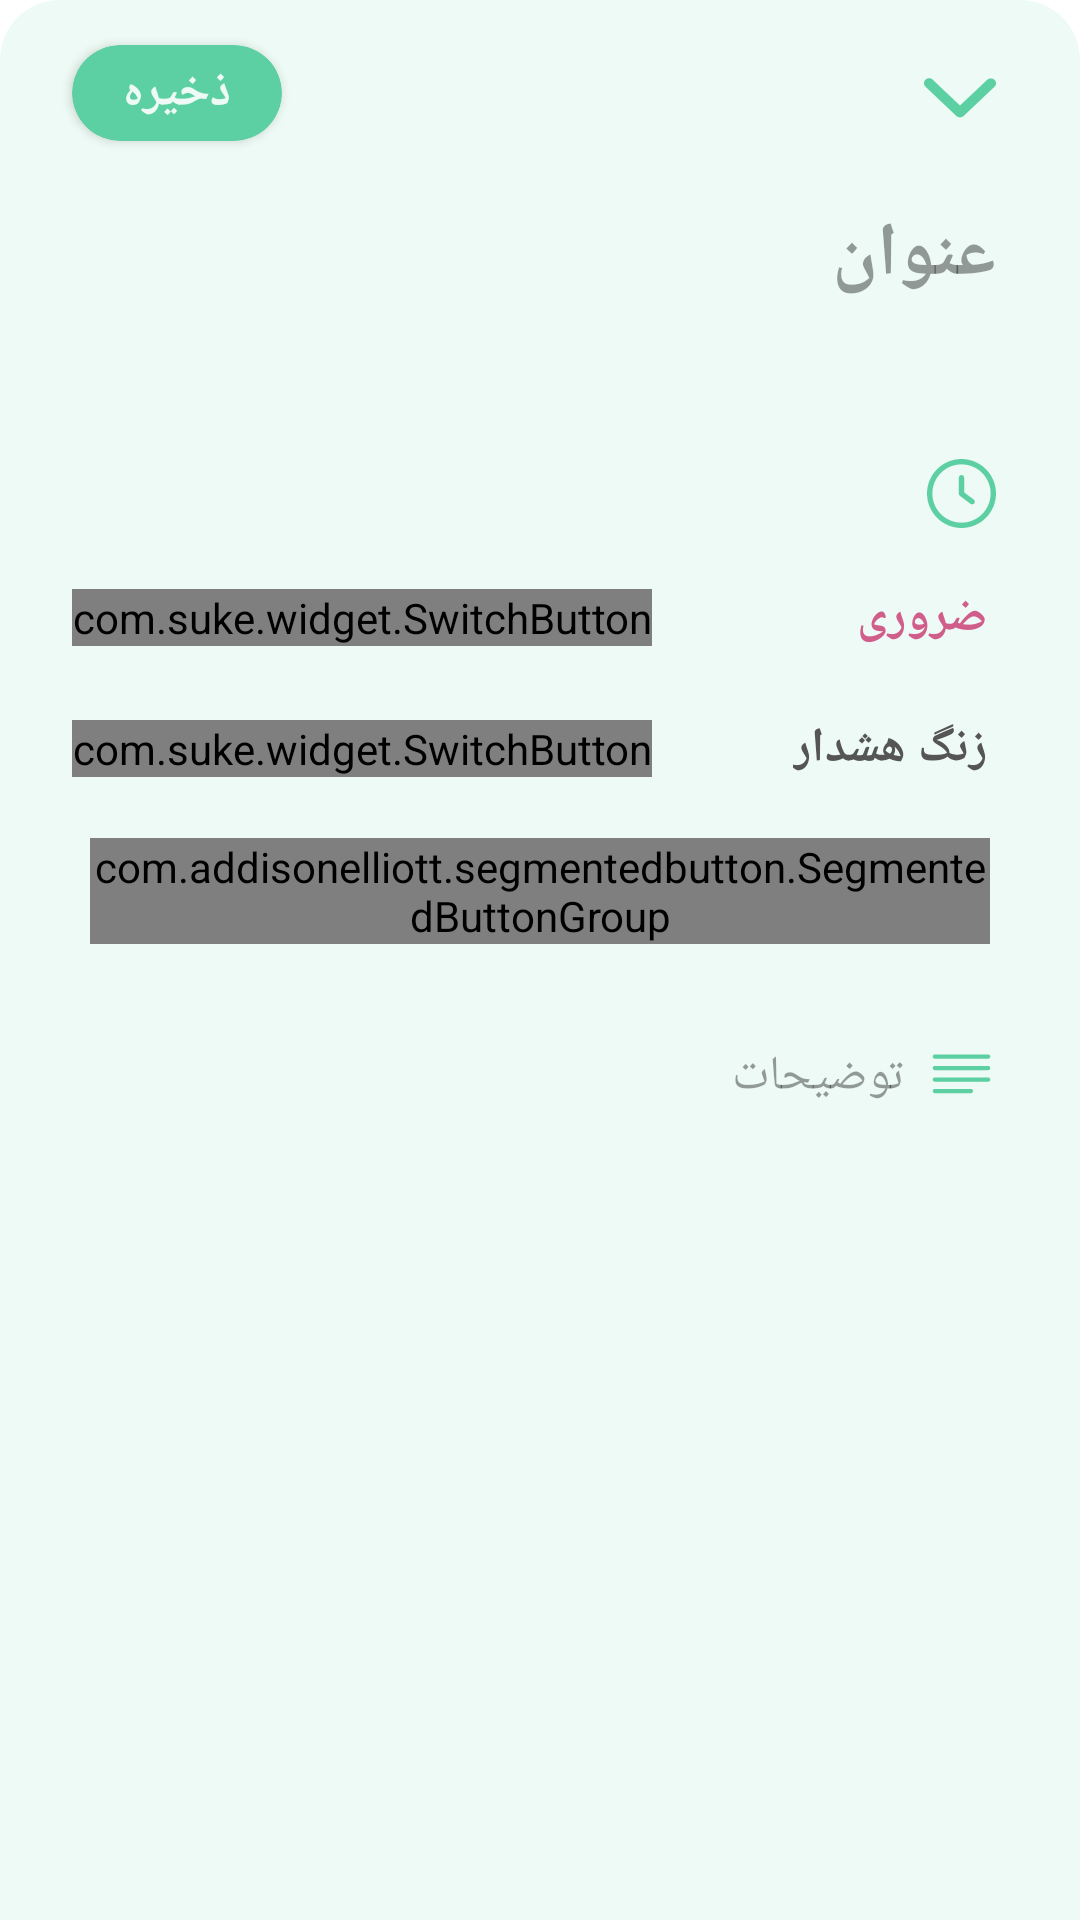

Reconstruct the res/layout file that produces this screen, plus the resources it refers to.
<!-- AndroidManifest.xml: application theme Theme.Fab_Bottom_app_bar -->
<!-- res/layout/fragment_edit_task_bottom_sheet.xml -->
<?xml version="1.0" encoding="utf-8"?>
<androidx.constraintlayout.widget.ConstraintLayout
    android:id="@+id/root_constraint"
    android:layoutDirection="ltr"
    android:background="@drawable/bottom_sheet_background"
    xmlns:android="http://schemas.android.com/apk/res/android"
    android:layout_width="match_parent"
    android:layout_height="match_parent"
    xmlns:app="http://schemas.android.com/apk/res-auto">

    <androidx.appcompat.widget.AppCompatImageView
        android:scaleType="fitXY"
        android:id="@+id/collapse_btn"
        android:layout_width="40dp"
        android:layout_height="42dp"
        android:layout_marginTop="10dp"
        android:padding="8dp"
        android:layout_marginEnd="20dp"
        android:tint="@color/green"
        app:layout_constraintEnd_toEndOf="parent"
        app:layout_constraintTop_toTopOf="parent"
        app:srcCompat="@drawable/ic_down" />

    <androidx.cardview.widget.CardView
        android:id="@+id/save_btn"
        android:layout_width="70dp"
        android:layout_height="32dp"
        android:layout_marginStart="24dp"
        android:backgroundTint="@color/green"
        app:cardCornerRadius="32dp"
        app:layout_constraintBottom_toBottomOf="@+id/collapse_btn"
        app:layout_constraintStart_toStartOf="parent"
        app:layout_constraintTop_toTopOf="@+id/collapse_btn">

        <androidx.appcompat.widget.AppCompatTextView
            android:layout_width="wrap_content"
            android:layout_height="22dp"
            android:layout_gravity="center"
            android:layout_margin="8dp"
            android:fontFamily="@font/iranian_ans"
            android:text="@string/save"
            android:textColor="@color/bottom_sheet_back_color"
            android:textSize="16sp"
            android:textStyle="bold" />
    </androidx.cardview.widget.CardView>

    <androidx.appcompat.widget.AppCompatEditText
        android:id="@+id/et_title"
        android:layout_width="0dp"
        android:layout_height="wrap_content"
        android:layout_marginTop="8dp"
        android:layout_marginStart="24dp"
        android:background="@drawable/custom_edit_text"
        android:fontFamily="@font/iranian_ans"
        android:hint="@string/title"
        android:lineSpacingExtra="7dp"
        android:maxLines="3"
        android:paddingVertical="8dp"
        android:paddingStart="8dp"
        android:paddingEnd="8dp"
        android:textColor="@color/description_black"
        android:textColorHint="@color/hint_text_color"
        android:textCursorDrawable="@drawable/cursor_drawable"
        android:textDirection="rtl"
        android:textSize="25sp"
        android:textStyle="bold"
        app:barrierMargin="56dp"
        app:layout_constraintEnd_toEndOf="@+id/collapse_btn"
        app:layout_constraintStart_toStartOf="parent"
        app:layout_constraintTop_toBottomOf="@+id/collapse_btn"
        app:layout_goneMarginBaseline="56dp"
        app:layout_goneMarginBottom="50dp" />

    <androidx.appcompat.widget.AppCompatImageView
        android:layout_marginEnd="8dp"
        android:layout_marginTop="8dp"
        android:id="@+id/calendar_ic"
        android:layout_width="23dp"
        android:layout_height="23dp"
        android:tint="@color/green"
        app:layout_constraintEnd_toEndOf="@+id/et_title"
        app:layout_constraintTop_toBottomOf="@+id/et_title"
        app:srcCompat="@drawable/ic_calendar" />

    <androidx.appcompat.widget.AppCompatTextView
        android:paddingVertical="8dp"
        android:id="@+id/deadline_tv"
        android:layout_width="wrap_content"
        android:layout_height="wrap_content"
        android:layout_marginTop="3dp"
        android:layout_marginEnd="8dp"
        android:fontFamily="@font/iranian_ans"
        android:textColor="@color/description_black"
        android:textSize="13sp"
        android:textStyle="bold"
        android:paddingHorizontal="8dp"
        app:layout_constraintBottom_toBottomOf="@+id/calendar_ic"
        app:layout_constraintEnd_toStartOf="@+id/calendar_ic"
        app:layout_constraintTop_toTopOf="@+id/calendar_ic" />

    <androidx.appcompat.widget.AppCompatImageView
        android:id="@+id/clock_ic"
        android:layout_width="23dp"
        android:layout_height="23dp"
        android:layout_marginTop="12dp"
        android:tint="@color/green"
        app:layout_constraintEnd_toEndOf="@+id/calendar_ic"
        app:layout_constraintTop_toBottomOf="@id/calendar_ic"
        app:srcCompat="@drawable/ic_clock" />

    <androidx.appcompat.widget.AppCompatTextView
        android:id="@+id/clock_tv"
        android:layout_width="wrap_content"
        android:layout_height="wrap_content"
        android:fontFamily="@font/iranian_ans"
        android:textColor="@color/description_black"
        android:textSize="13sp"
        android:textStyle="bold"
        android:layout_marginEnd="8dp"
        app:layout_constraintBottom_toBottomOf="@+id/clock_ic"
        app:layout_constraintEnd_toEndOf="@+id/deadline_tv"
        app:layout_constraintTop_toTopOf="@+id/clock_ic" />

    <androidx.appcompat.widget.AppCompatTextView
        android:id="@+id/urgent_lable"
        android:layout_width="0dp"
        android:layout_height="wrap_content"
        android:layout_marginTop="16dp"
        android:text="@string/necessary"
        android:textColor="@color/urgent_red"
        android:textSize="16sp"
        android:textStyle="bold"
        android:padding="3dp"
        app:layout_constraintEnd_toEndOf="@+id/clock_ic"
        app:layout_constraintTop_toBottomOf="@+id/clock_ic" />

    <com.suke.widget.SwitchButton
        android:id="@+id/urgent_switch"
        android:layout_width="wrap_content"
        android:layout_height="wrap_content"
        app:layout_constraintBottom_toBottomOf="@+id/urgent_lable"
        app:layout_constraintStart_toStartOf="@+id/et_title"
        app:layout_constraintTop_toTopOf="@+id/urgent_lable"
        app:sb_background="@color/bottom_sheet_back_color"
        app:sb_checked_color="@color/urgent_red" />

    <androidx.appcompat.widget.AppCompatTextView
        android:id="@+id/alarm_lable"
        android:layout_width="wrap_content"
        android:layout_height="wrap_content"
        android:layout_marginTop="16dp"
        android:padding="3dp"
        android:text="زنگ هشدار"
        android:textColor="@color/light_gray"
        android:textSize="16sp"
        android:textStyle="bold"
        app:layout_constraintEnd_toEndOf="@+id/urgent_lable"
        app:layout_constraintTop_toBottomOf="@+id/urgent_lable" />

    <com.suke.widget.SwitchButton
        android:id="@+id/alarm_switch"
        android:layout_width="wrap_content"
        android:layout_height="wrap_content"
        app:layout_constraintBottom_toBottomOf="@+id/alarm_lable"
        app:layout_constraintStart_toStartOf="@+id/urgent_switch"
        app:layout_constraintTop_toTopOf="@+id/alarm_lable"
        app:sb_background="@color/bottom_sheet_back_color"
        app:sb_checked_color="@color/light_gray"
        app:sb_checkline_color="@color/switch_checkline_color"/>

    <com.addisonelliott.segmentedbutton.SegmentedButtonGroup
        android:id="@+id/segmented_btn"
        android:layout_width="match_parent"
        android:layout_height="wrap_content"
        android:layout_gravity="center_horizontal"
        android:layout_marginTop="16dp"
        android:layout_marginHorizontal="30dp"
        android:background="@color/segmented_btn_back_color"
        app:borderColor="@color/green"
        app:borderWidth="0dp"
        app:divider="@color/bottom_sheet_back_color"
        app:dividerWidth="0dp"
        app:layout_constraintEnd_toEndOf="parent"
        app:layout_constraintStart_toStartOf="parent"
        app:layout_constraintTop_toBottomOf="@+id/alarm_lable"
        app:position="1"
        app:radius="30dp"
        app:ripple="false"
        app:selectedBackground="@color/green"
        app:selectedButtonRadius="30dp">

        <com.addisonelliott.segmentedbutton.SegmentedButton
            android:layout_width="0dp"
            android:layout_height="match_parent"
            android:layout_weight="1"
            android:fontFamily="@font/iranian_ans"
            android:padding="10dp"
            app:drawableGravity="top"
            app:selectedTextColor="@color/white"
            app:text="اشتراکی"
            app:textColor="#81000000"
            app:textStyle="bold" />

        <com.addisonelliott.segmentedbutton.SegmentedButton
            android:layout_width="0dp"
            android:layout_height="match_parent"
            android:layout_weight="1"
            android:fontFamily="@font/iranian_ans"
            android:padding="10dp"
            app:drawableGravity="top"
            app:selectedTextColor="@color/white"
            app:text="شخصی"
            app:textColor="#81000000"
            app:textStyle="bold" />

    </com.addisonelliott.segmentedbutton.SegmentedButtonGroup>

    <androidx.appcompat.widget.AppCompatImageView
        android:visibility="gone"
        android:id="@+id/iv_warning"
        android:layout_width="25dp"
        android:layout_height="25dp"
        android:layout_marginTop="16dp"
        android:tint="@color/urgent_red"
        app:layout_constraintEnd_toEndOf="@+id/segmented_btn"
        app:layout_constraintTop_toBottomOf="@+id/segmented_btn"
        app:srcCompat="@drawable/ic_warning" />

    <androidx.appcompat.widget.AppCompatTextView
        android:id="@+id/tv_warning"
        android:textColor="@color/urgent_red"
        android:visibility="gone"
        android:layout_marginEnd="8dp"
        android:layout_width="0dp"
        android:lineSpacingExtra="3dp"
        android:layout_height="wrap_content"
        android:fontFamily="@font/iranian_ans"
        android:text="@string/login_for_shared_section_hint"
        android:textSize="15sp"
        app:layout_constraintEnd_toStartOf="@+id/iv_warning"
        app:layout_constraintStart_toStartOf="@+id/segmented_btn"
        app:layout_constraintTop_toTopOf="@+id/iv_warning" />

    <androidx.appcompat.widget.AppCompatImageView
        android:id="@+id/description_iv"
        android:layout_width="23dp"
        android:layout_height="23dp"
        android:layout_marginTop="32dp"
        app:layout_constraintEnd_toEndOf="@+id/urgent_lable"
        app:layout_constraintTop_toBottomOf="@+id/iv_warning"
        app:srcCompat="@drawable/ic_description" />

    <androidx.appcompat.widget.AppCompatEditText
        android:id="@+id/et_description"
        android:layout_width="0dp"
        android:layout_height="420dp"
        android:layout_marginTop="-7dp"
        android:background="@drawable/custom_edit_text"
        android:fontFamily="@font/iranian_ans"
        android:gravity="top"
        android:hint="@string/description"
        android:lineSpacingExtra="7dp"
        android:maxLines="20"
        android:paddingVertical="8dp"
        android:paddingStart="8dp"
        android:paddingEnd="8dp"
        android:textColor="@color/description_black"
        android:textColorHint="@color/hint_text_color"
        android:textCursorDrawable="@drawable/cursor_drawable"
        android:textDirection="rtl"
        android:textSize="16sp"
        app:layout_constraintEnd_toStartOf="@+id/description_iv"
        app:layout_constraintHorizontal_bias="0.0"
        app:layout_constraintStart_toStartOf="@+id/et_title"
        app:layout_constraintTop_toTopOf="@+id/description_iv" />

</androidx.constraintlayout.widget.ConstraintLayout>
<!-- resources referenced by this layout -->
<resources>
  <color name="bottom_sheet_back_color">#eefaf5</color>
  <color name="description_black">#BF000000</color>
  <color name="green">#5DD0A3</color>
  <color name="hint_text_color">#63000000</color>
  <color name="light_gray">#555555</color>
  <color name="segmented_btn_back_color">#E5F3ED</color>
  <color name="switch_checkline_color">@color/white</color>
  <color name="urgent_red">#D05D8A</color>
  <color name="white">#FFFFFFFF</color>
  <!-- drawable bottom_sheet_background (drawable) -->
  <?xml version="1.0" encoding="utf-8"?>
  <shape
      xmlns:android="http://schemas.android.com/apk/res/android"
      android:shape="rectangle">
      <solid android:color="@color/bottom_sheet_back_color"/>
      <corners
          android:topLeftRadius="20dp"
          android:topRightRadius="20dp"/>
  </shape>
  <!-- drawable custom_edit_text (drawable) -->
  <?xml version="1.0" encoding="utf-8"?>
  <selector xmlns:android="http://schemas.android.com/apk/res/android">
  
      <item android:state_enabled="true" android:state_focused="true">
          <shape android:shape="rectangle">
              <solid android:color="@color/bottom_sheet_back_color"/>
              <stroke android:width="0dp" android:color="@color/bottom_sheet_back_color"/>
              <corners android:radius="5dp"/>
          </shape>
      </item>
  
      <item android:state_enabled="true">
          <shape android:shape="rectangle">
              <solid android:color="@color/bottom_sheet_back_color"/>
              <stroke android:width="0dp" android:color="@color/bottom_sheet_back_color"/>
              <corners android:radius="5dp"/>
          </shape>
      </item>
  
  
  </selector>
  <!-- drawable ic_down (drawable) -->
  <vector xmlns:android="http://schemas.android.com/apk/res/android"
      android:width="448dp"
      android:height="512dp"
      android:viewportWidth="448"
      android:viewportHeight="512">
    <path
        android:fillColor="#FF000000"
        android:pathData="M224,416c-8.19,0 -16.38,-3.13 -22.62,-9.38l-192,-192c-12.5,-12.5 -12.5,-32.75 0,-45.25s32.75,-12.5 45.25,0L224,338.8l169.4,-169.4c12.5,-12.5 32.75,-12.5 45.25,0s12.5,32.75 0,45.25l-192,192C240.4,412.9 232.2,416 224,416z"/>
  </vector>
  <!-- drawable ic_warning (drawable) -->
  <vector xmlns:android="http://schemas.android.com/apk/res/android"
      android:width="512dp"
      android:height="512dp"
      android:viewportWidth="32"
      android:viewportHeight="32">
    <path
        android:pathData="M16,1a15,15 0,1 0,15 15A15.005,15.005 0,0 0,16 1zM16,25a2,2 0,1 1,2 -2,2.006 2.006,0 0,1 -2,2zM18.29,9.49 L17.62,17.51a1.626,1.626 0,0 1,-3.24 0l-0.67,-8.02a2.3,2.3 0,1 1,4.59 -0.19,1.21 1.21,0 0,1 -0.01,0.19z"
        android:fillColor="@color/white"/>
  </vector>
  <string name="description">توضیحات</string>
  <string name="login_for_shared_section_hint">برای استفاده از بخش اشتراکی ، ابتدا باید وارد حساب کاربری شوید.</string>
  <string name="necessary">ضروری</string>
  <string name="save">ذخیره</string>
  <string name="title">عنوان</string>
  <style name="Theme.Fab_Bottom_app_bar" parent="Theme.MaterialComponents.DayNight.NoActionBar">
          
          <item name="colorPrimary">#5DD0A3</item>
          <item name="colorPrimaryVariant">#5DD0A3</item>
          <item name="colorOnPrimary">#FFFFFF</item>
          
          <item name="colorSecondary">#5DD0A3</item>
          <item name="colorSecondaryVariant">@color/teal_700</item>
          <item name="colorOnSecondary">@color/white</item>
          
          <item name="colorPrimaryDark">#5DD0A3</item>
          <item name="bottomSheetDialogTheme">@style/AppBottomSheetDialogTheme</item>
      </style>
  <color name="teal_700">#FF018786</color>
  <style name="AppBottomSheetDialogTheme" parent="Theme.Design.Light.BottomSheetDialog">
          <item name="bottomSheetStyle">@style/AppModalStyle</item>
      </style>
  <style name="AppModalStyle" parent="Widget.Design.BottomSheet.Modal">
          <item name="android:background">@drawable/bottom_sheet_background</item>
      </style>
</resources>
